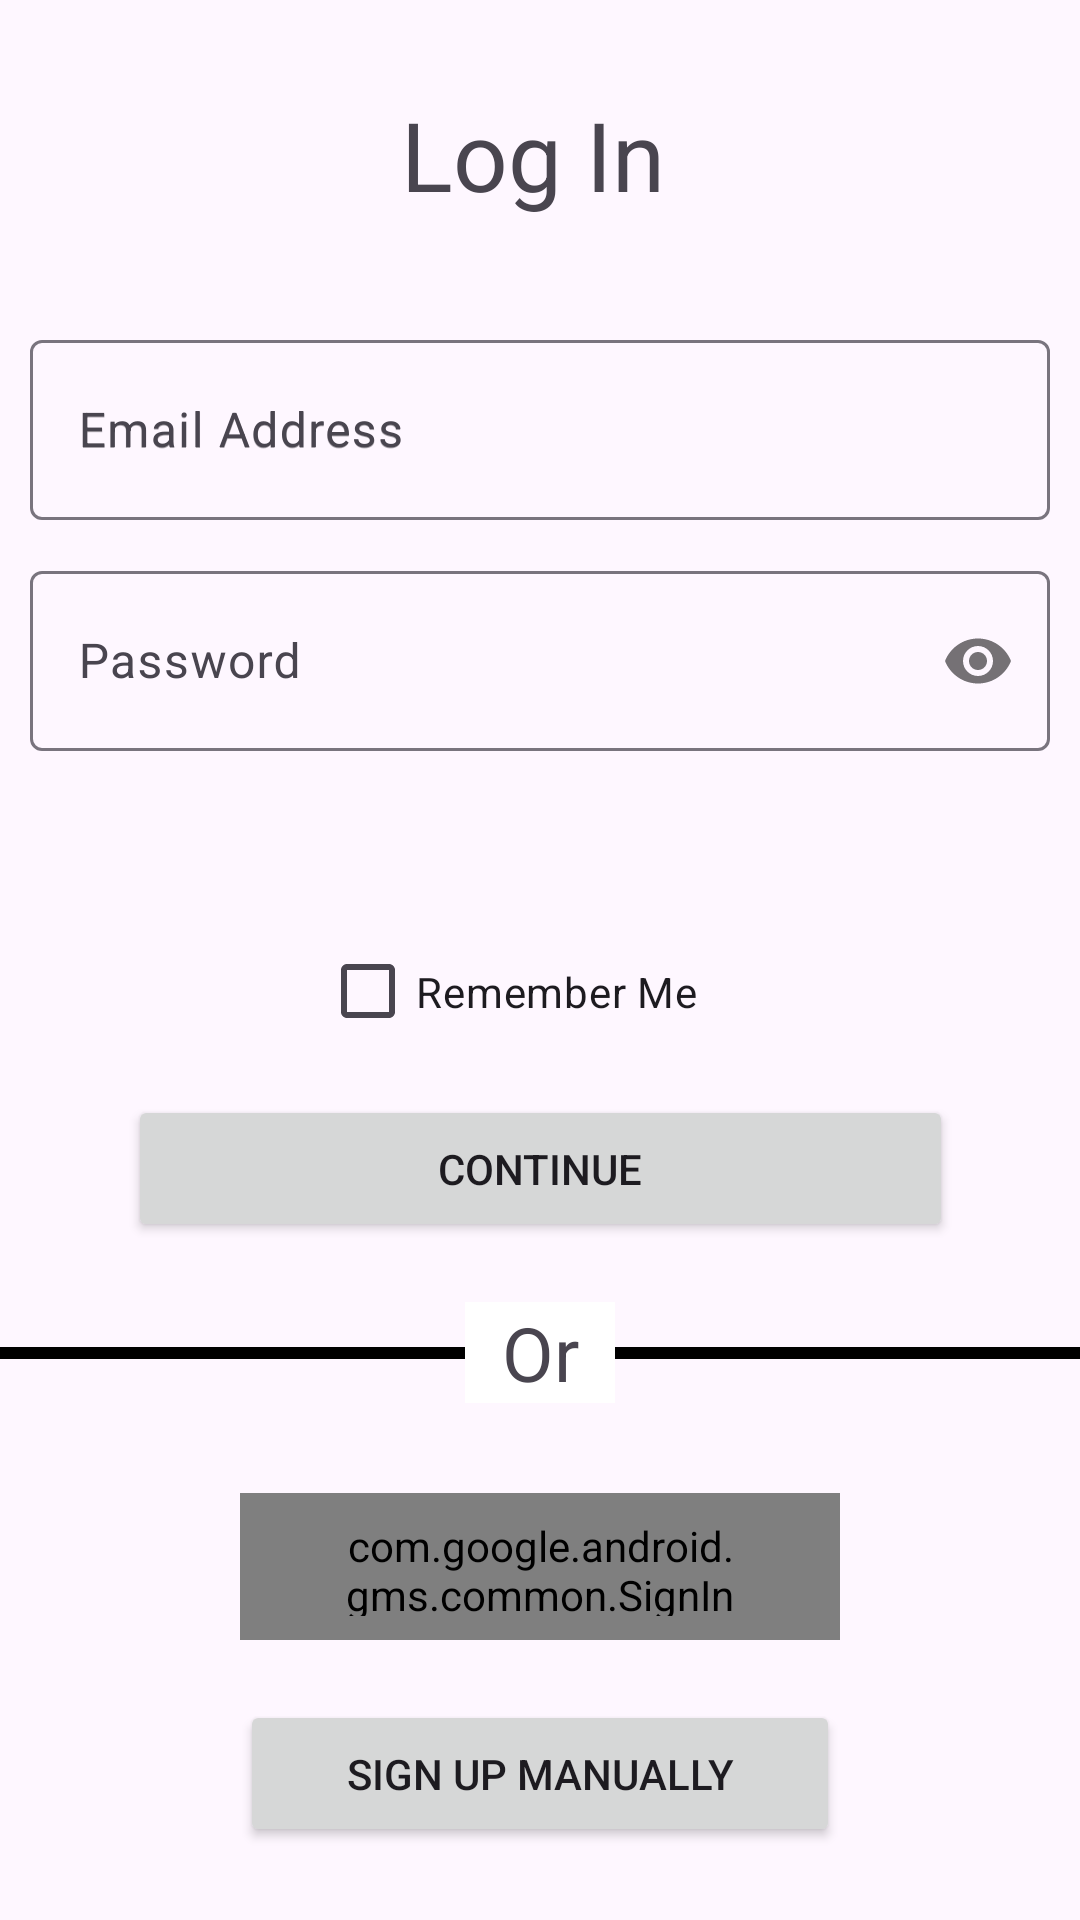

Reconstruct the res/layout file that produces this screen, plus the resources it refers to.
<!-- AndroidManifest.xml: application theme Theme.Csci3130_group_3 -->
<!-- res/layout/activity_main.xml -->
<?xml version="1.0" encoding="utf-8"?>
<ScrollView
    xmlns:android="http://schemas.android.com/apk/res/android"
    xmlns:app="http://schemas.android.com/apk/res-auto"
    xmlns:tools="http://schemas.android.com/tools"
    android:layout_width="match_parent"
    android:layout_height="match_parent">
<androidx.constraintlayout.widget.ConstraintLayout
    android:layout_width="match_parent"
    android:layout_height="match_parent"
    tools:context=".LoginActivity"
    >


    <com.google.android.material.textfield.TextInputLayout
        android:id="@+id/etPasswordLayout"
        android:layout_width="340dp"
        android:layout_height="67dp"
        android:layout_marginTop="10dp"
        app:layout_constraintEnd_toEndOf="parent"
        app:layout_constraintStart_toStartOf="parent"
        app:layout_constraintTop_toBottomOf="@+id/emailaddressLayout"
        app:passwordToggleEnabled="true">

        <com.google.android.material.textfield.TextInputEditText
            android:id="@+id/etPassword"
            android:layout_width="340dp"
            android:layout_height="60dp"
            android:layout_marginEnd="8dp"
            android:hint="@string/password"
            android:inputType="textPassword"
            app:layout_constraintBottom_toBottomOf="@+id/etPasswordLayout"
            app:layout_constraintEnd_toEndOf="@+id/etPasswordLayout"
            app:layout_constraintStart_toStartOf="@+id/etPasswordLayout"
            app:layout_constraintTop_toTopOf="@+id/etPasswordLayout" />
    </com.google.android.material.textfield.TextInputLayout>

    <TextView
        android:id="@+id/statusLabel"
        android:layout_width="wrap_content"
        android:layout_height="wrap_content"
        android:layout_marginTop="15dp"
        app:layout_constraintEnd_toEndOf="parent"
        app:layout_constraintStart_toStartOf="parent"
        app:layout_constraintTop_toBottomOf="@+id/etPasswordLayout" />

    <CheckBox
        android:id="@+id/checkBox"
        android:layout_width="147dp"
        android:layout_height="49dp"
        android:layout_marginTop="20dp"
        android:text="@string/remember_me"
        app:layout_constraintEnd_toEndOf="parent"
        app:layout_constraintStart_toStartOf="parent"
        app:layout_constraintTop_toBottomOf="@+id/statusLabel" />

    <com.google.android.material.textfield.TextInputLayout
        android:id="@+id/emailaddressLayout"
        android:layout_width="340dp"
        android:layout_height="67dp"
        android:layout_marginTop="30dp"
        android:autofillHints="emailAddress"
        android:ems="10"
        android:hint="@string/email_address"
        android:inputType="text"
        app:layout_constraintTop_toBottomOf="@+id/login"
        app:layout_constraintEnd_toEndOf="parent"
        app:layout_constraintStart_toStartOf="parent"
        >
        <com.google.android.material.textfield.TextInputEditText
            android:id="@+id/emailaddress"
            android:layout_width="340dp"
            android:layout_height="60dp"
            android:layout_marginEnd="8dp"
            android:hint="@string/email_address"
            android:inputType="textNoSuggestions"
            app:layout_constraintBottom_toBottomOf="@+id/emailaddressLayout"
            app:layout_constraintEnd_toEndOf="@+id/emailaddressLayout"
            app:layout_constraintStart_toStartOf="@+id/emailaddressLayout"
            app:layout_constraintTop_toTopOf="@+id/emailaddressLayout" />
    </com.google.android.material.textfield.TextInputLayout>

    <TextView
        android:id="@+id/login"
        android:layout_width="93dp"
        android:layout_height="48dp"
        android:layout_marginTop="30dp"
        android:text="@string/log_in"
        android:textSize="32sp"
        app:layout_constraintEnd_toEndOf="parent"
        app:layout_constraintStart_toStartOf="parent"
        app:layout_constraintTop_toTopOf="parent" />

    <TextView
        android:id="@+id/textView4"
        android:layout_width="50dp"
        android:layout_height="wrap_content"
        android:layout_marginTop="20dp"
        android:background="@android:color/white"
        android:gravity="center_horizontal"
        android:text="@string/or"
        android:textSize="25sp"
        app:layout_constraintEnd_toEndOf="parent"
        app:layout_constraintStart_toStartOf="parent"
        app:layout_constraintTop_toBottomOf="@+id/continueButton" />


    <View
        android:layout_width="0dp"
        android:layout_height="4dp"
        android:background="@android:color/black"
        app:layout_constraintBottom_toBottomOf="@+id/textView4"
        app:layout_constraintEnd_toEndOf="parent"
        app:layout_constraintHorizontal_bias="0.0"
        app:layout_constraintStart_toEndOf="@+id/textView4"
        app:layout_constraintTop_toTopOf="@+id/textView4" />

    <View
        android:layout_width="0dp"
        android:layout_height="4dp"
        android:background="@android:color/black"
        app:layout_constraintBottom_toBottomOf="@+id/textView4"
        app:layout_constraintEnd_toStartOf="@+id/textView4"
        app:layout_constraintHorizontal_bias="0.0"
        app:layout_constraintStart_toStartOf="parent"
        app:layout_constraintTop_toTopOf="@+id/textView4" />

    <com.google.android.gms.common.SignInButton
        android:id="@+id/signupGoogle"
        android:layout_width="200dp"
        android:layout_height="49dp"
        android:layout_marginTop="30dp"
        android:text="@string/signup_google"
        android:theme="@style/Widget.MaterialComponents.Button.OutlinedButton"
        app:layout_constraintEnd_toEndOf="parent"
        app:layout_constraintStart_toStartOf="parent"
        app:layout_constraintTop_toBottomOf="@+id/textView4" />

    <Button
        android:id="@+id/continueButton"
        android:layout_width="275dp"
        android:layout_height="49dp"
        android:layout_marginTop="10dp"
        android:text="@string/continue_login"
        app:layout_constraintEnd_toEndOf="parent"
        app:layout_constraintStart_toStartOf="parent"
        app:layout_constraintTop_toBottomOf="@+id/checkBox" />


    <Button
        android:id="@+id/signupManually"
        android:layout_width="200dp"
        android:layout_height="49dp"
        android:layout_marginTop="20dp"
        android:layout_marginBottom="20dp"
        android:text="@string/signup_manually"
        app:layout_constraintBottom_toBottomOf="parent"
        app:layout_constraintEnd_toEndOf="parent"
        app:layout_constraintStart_toStartOf="parent"
        app:layout_constraintTop_toBottomOf="@+id/signupGoogle" />

</androidx.constraintlayout.widget.ConstraintLayout>
</ScrollView>
<!-- resources referenced by this layout -->
<resources>
  <string name="continue_login">Continue </string>
  <string name="email_address">Email Address</string>
  <string name="log_in">Log In</string>
  <string name="or">Or</string>
  <string name="password">Password</string>
  <string name="remember_me">Remember Me</string>
  <string name="signup_google">Sign Up With Google</string>
  <string name="signup_manually">Sign Up Manually</string>
  <style name="Theme.Csci3130_group_3" parent="Base.Theme.Csci3130_group_3" />
  <style name="Base.Theme.Csci3130_group_3" parent="Theme.Material3.DayNight.NoActionBar">
          
          
      </style>
</resources>
